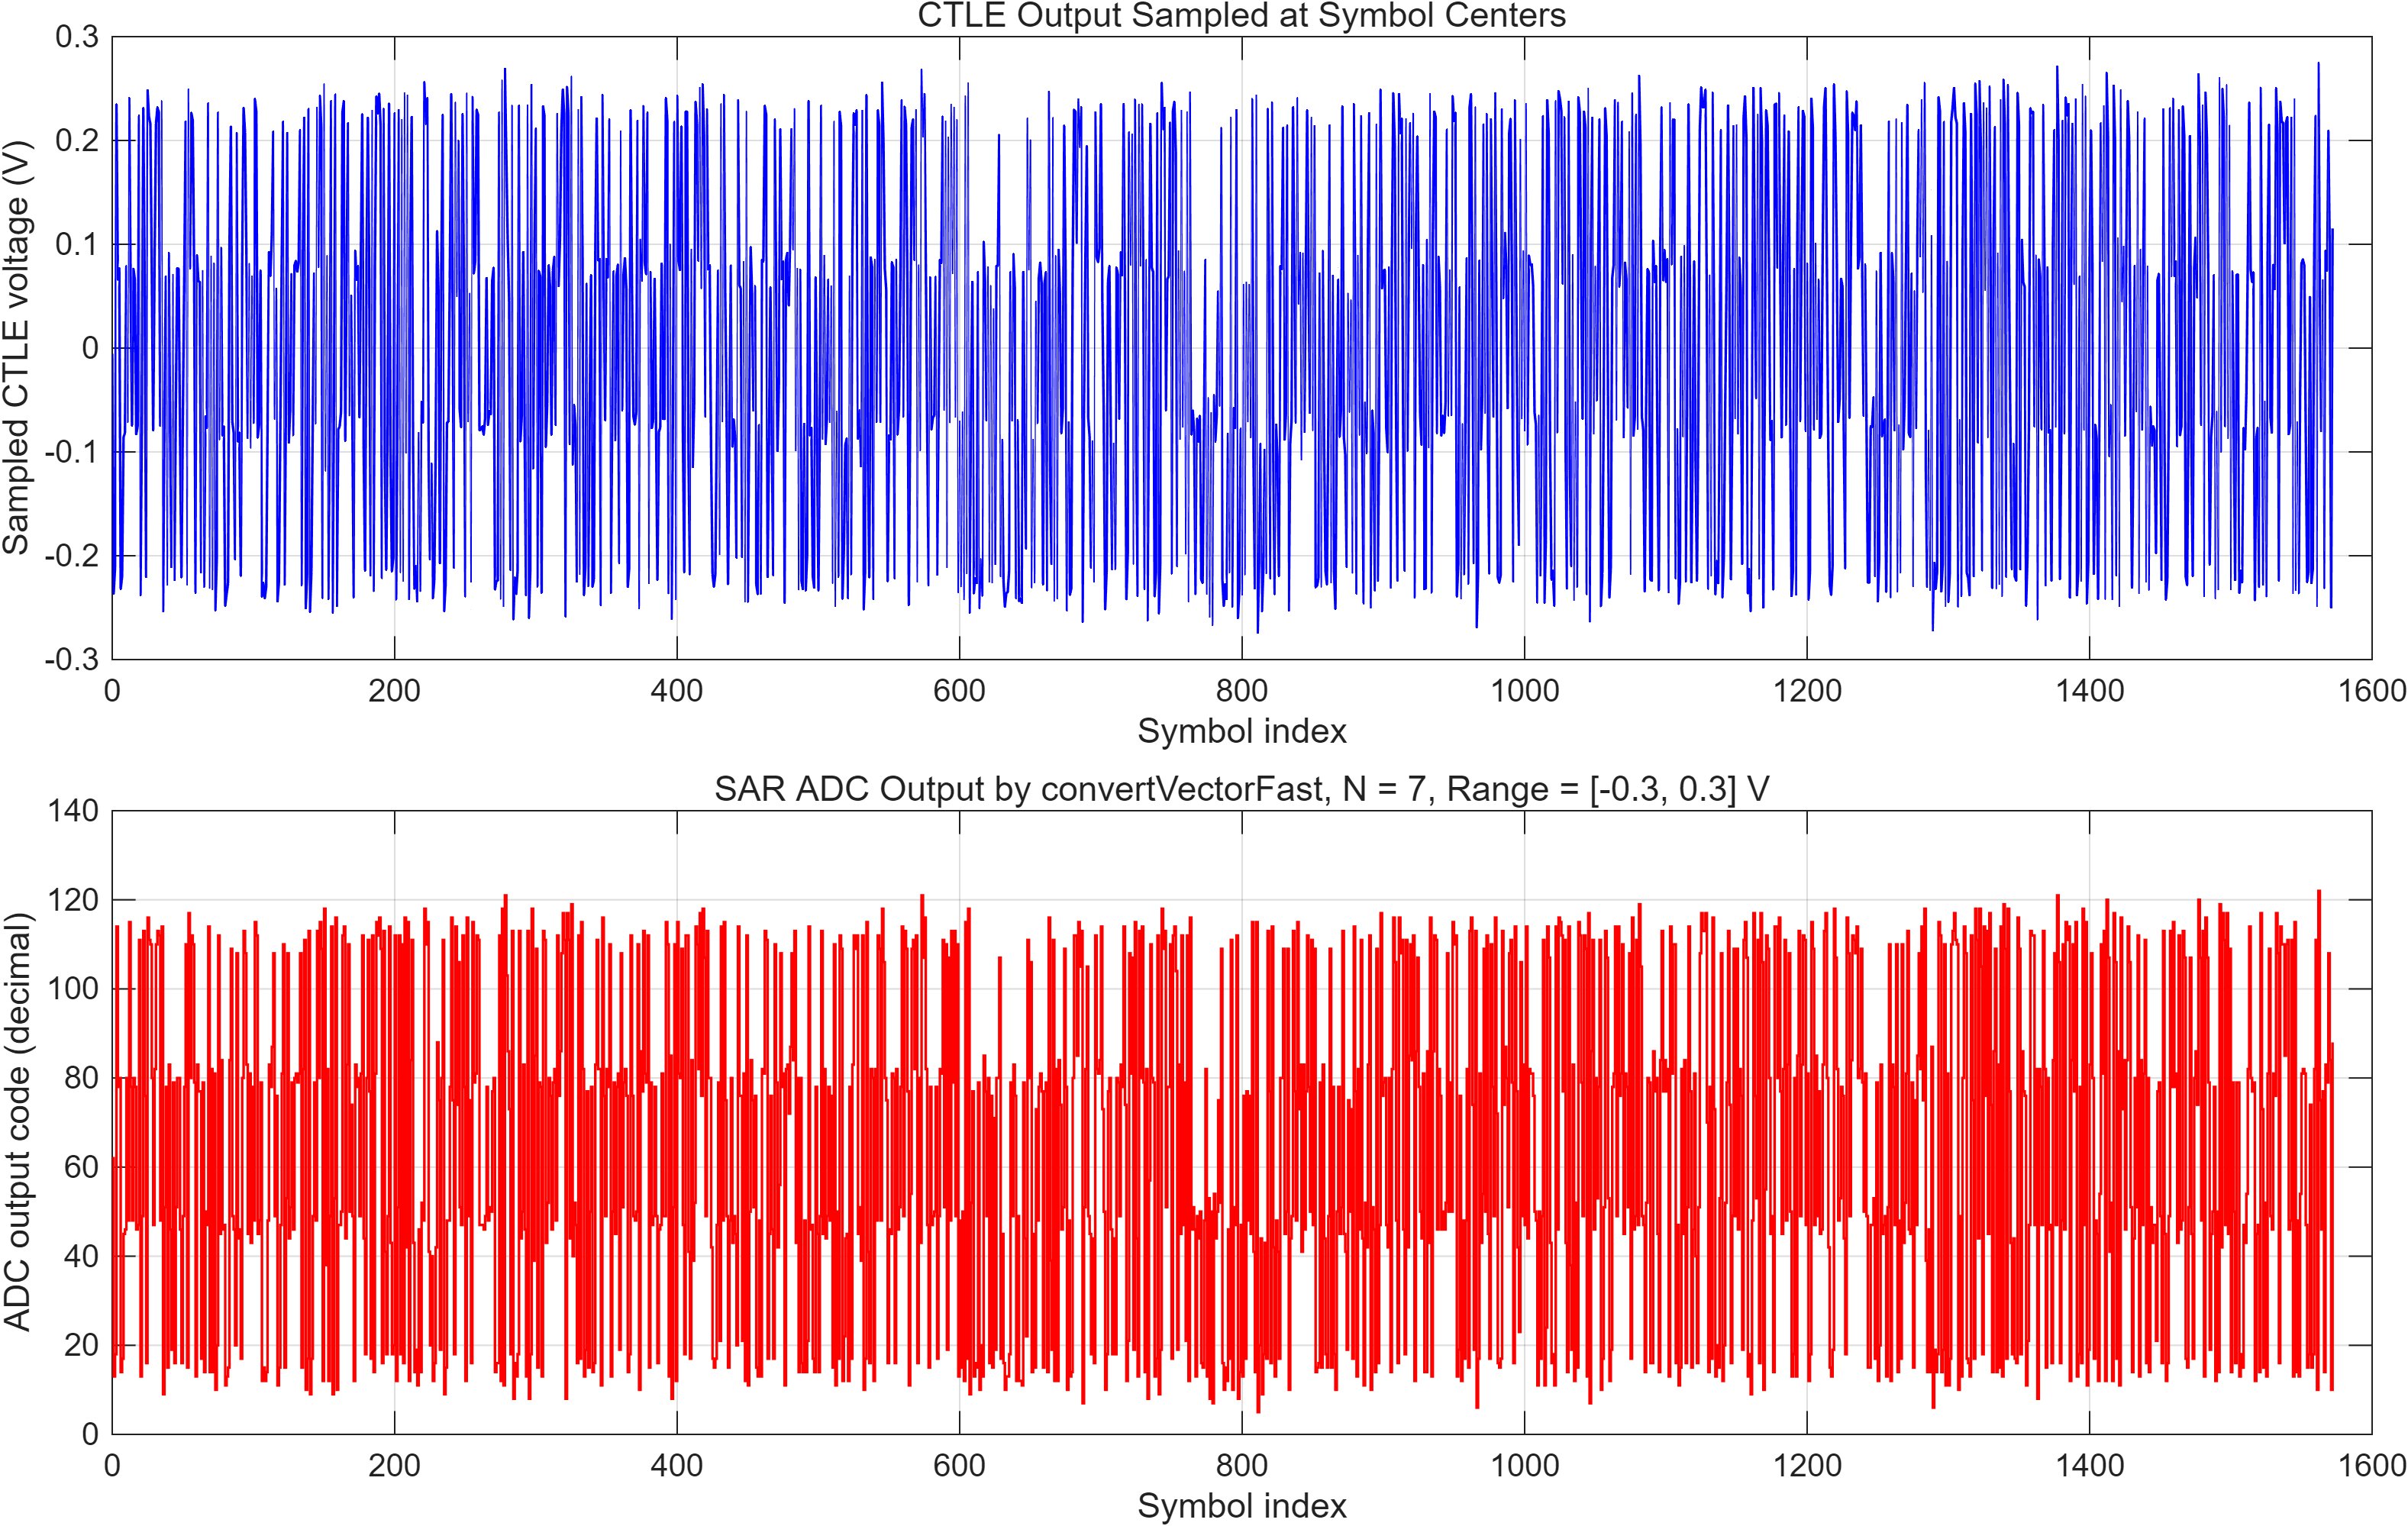

Values plotted in this chart, from the file beside it:
SymbolIndex, SampleIndexAfterDelayRemoval, SampleTime_s, SampledVoltage_V, InstantFastCode_dec, InstantFastVout_V, VectorFastCode_dec, VectorFastVout_V
0, 71, 9.76554687500004e-12, -0.005494, 62, -0.009375, 62, -0.009375
1, 199, 2.76225468750001e-11, -0.2363, 13, -0.2391, 13, -0.2391
2, 327, 4.54795468750001e-11, -0.2112, 18, -0.2156, 18, -0.2156
3, 455, 6.33365468749998e-11, 0.2347, 114, 0.2344, 114, 0.2344
4, 583, 8.11935468749998e-11, 0.06606, 78, 0.06563, 78, 0.06563
5, 711, 9.90505468749999e-11, 0.07685, 80, 0.075, 80, 0.075
6, 839, 1.16907546875e-10, -0.2318, 14, -0.2344, 14, -0.2344
7, 967, 1.34764546875e-10, -0.2197, 17, -0.2203, 17, -0.2203
8, 1095, 1.52621546875e-10, -0.08581, 45, -0.08906, 45, -0.08906
9, 1223, 1.70478546875e-10, -0.08168, 46, -0.08438, 46, -0.08438
10, 1351, 1.88335546875e-10, 0.07884, 80, 0.075, 80, 0.075
11, 1479, 2.06192546875e-10, -0.07083, 48, -0.075, 48, -0.075
12, 1607, 2.24049546875e-10, 0.2407, 115, 0.2391, 115, 0.2391
13, 1735, 2.41906546875e-10, 0.06651, 78, 0.06563, 78, 0.06563
14, 1863, 2.59763546875e-10, -0.07439, 48, -0.075, 48, -0.075
15, 1991, 2.77620546875e-10, 0.0764, 80, 0.075, 80, 0.075
16, 2119, 2.95477546875e-10, 0.0661, 78, 0.06563, 78, 0.06563
17, 2247, 3.13334546875e-10, -0.08286, 46, -0.08438, 46, -0.08438
18, 2375, 3.31191546875e-10, -0.07514, 47, -0.07969, 47, -0.07969
19, 2503, 3.49048546875e-10, 0.2237, 111, 0.2203, 111, 0.2203
20, 2631, 3.66905546875e-10, -0.2377, 13, -0.2391, 13, -0.2391
21, 2759, 3.84762546875e-10, -0.06628, 49, -0.07031, 49, -0.07031
22, 2887, 4.02619546875e-10, 0.231, 113, 0.2297, 113, 0.2297
23, 3015, 4.20476546875e-10, 0.05716, 76, 0.05625, 76, 0.05625
24, 3143, 4.38333546875e-10, -0.2204, 16, -0.225, 16, -0.225
25, 3271, 4.56190546875e-10, 0.2482, 116, 0.2437, 116, 0.2437
26, 3399, 4.74047546875e-10, 0.2227, 111, 0.2203, 111, 0.2203
27, 3527, 4.91904546875e-10, 0.216, 110, 0.2156, 110, 0.2156
28, 3655, 5.09761546875e-10, 0.07633, 80, 0.075, 80, 0.075
29, 3783, 5.27618546875e-10, -0.07899, 47, -0.07969, 47, -0.07969
30, 3911, 5.45475546875e-10, 0.08781, 82, 0.08438, 82, 0.08438
31, 4039, 5.63332546875e-10, 0.2164, 110, 0.2156, 110, 0.2156
32, 4167, 5.81189546875e-10, 0.2317, 113, 0.2297, 113, 0.2297
33, 4295, 5.99046546875e-10, 0.2273, 112, 0.225, 112, 0.225
34, 4423, 6.16903546875e-10, -0.07481, 48, -0.075, 48, -0.075
35, 4551, 6.34760546875e-10, 0.2375, 114, 0.2344, 114, 0.2344
36, 4679, 6.52617546875e-10, -0.2535, 9, -0.2578, 9, -0.2578
37, 4807, 6.70474546875e-10, -0.05944, 51, -0.06094, 51, -0.06094
38, 4935, 6.88331546875e-10, 0.06892, 78, 0.06563, 78, 0.06563
39, 5063, 7.06188546875e-10, -0.2278, 15, -0.2297, 15, -0.2297
40, 5191, 7.24045546875e-10, 0.09165, 83, 0.08906, 83, 0.08906
41, 5319, 7.41902546875e-10, -0.0821, 46, -0.08438, 46, -0.08438
42, 5447, 7.59759546875e-10, -0.2109, 19, -0.2109, 19, -0.2109
43, 5575, 7.77616546875e-10, 0.07049, 79, 0.07031, 79, 0.07031
44, 5703, 7.95473546875e-10, -0.2233, 16, -0.225, 16, -0.225
45, 5831, 8.13330546875e-10, -0.05911, 51, -0.06094, 51, -0.06094
46, 5959, 8.31187546875e-10, 0.07691, 80, 0.075, 80, 0.075
47, 6087, 8.49044546875e-10, 0.07652, 80, 0.075, 80, 0.075
48, 6215, 8.66901546875e-10, -0.08079, 46, -0.08438, 46, -0.08438
49, 6343, 8.84758546875e-10, -0.2206, 16, -0.225, 16, -0.225
50, 6471, 9.02615546875e-10, -0.06621, 49, -0.07031, 49, -0.07031
51, 6599, 9.20472546875e-10, 0.06887, 78, 0.06563, 78, 0.06563
52, 6727, 9.38329546875e-10, 0.2182, 110, 0.2156, 110, 0.2156
53, 6855, 9.56186546875e-10, -0.2272, 15, -0.2297, 15, -0.2297
54, 6983, 9.74043546875e-10, 0.2489, 117, 0.2484, 117, 0.2484
55, 7111, 9.91900546875e-10, 0.07672, 80, 0.075, 80, 0.075
56, 7239, 1.009757546875e-09, 0.2266, 112, 0.225, 112, 0.225
57, 7367, 1.027614546875e-09, 0.2192, 110, 0.2156, 110, 0.2156
58, 7495, 1.045471546875e-09, 0.07313, 79, 0.07031, 79, 0.07031
59, 7623, 1.063328546875e-09, -0.2356, 13, -0.2391, 13, -0.2391
... 1,513 more rows
